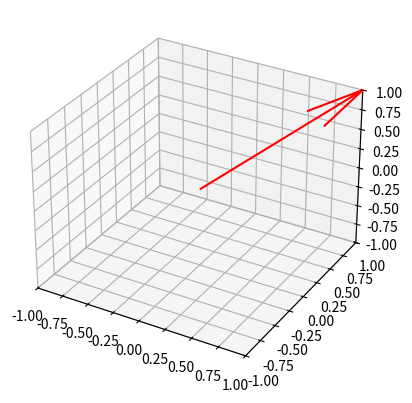

The script that saved this image:
import matplotlib.pyplot as plt
from mpl_toolkits.mplot3d import Axes3D
import numpy as np

def plot_arrow_on_axes(ax, p1, p2, color):
    xs = [p1[0], p2[0]]
    ys = [p1[1], p2[1]]
    zs = [p1[2], p2[2]]
    ax.quiver(xs[0], ys[0], zs[0], xs[1]-xs[0], ys[1]-ys[0], zs[1]-zs[0], color=color)

    # Set limits of axes
    max_val = np.max([np.abs(p1), np.abs(p2)])
    ax.set_xlim([-max_val,max_val])
    ax.set_ylim([-max_val,max_val])
    ax.set_zlim([-max_val,max_val])

# Example usage:
fig = plt.figure()
ax = fig.add_subplot(111, projection='3d')

# Arrow
p1 = (0, 0, 0)
p2 = (1, 1, 1)

plot_arrow_on_axes(ax,p1,p2,'red')

plt.show()